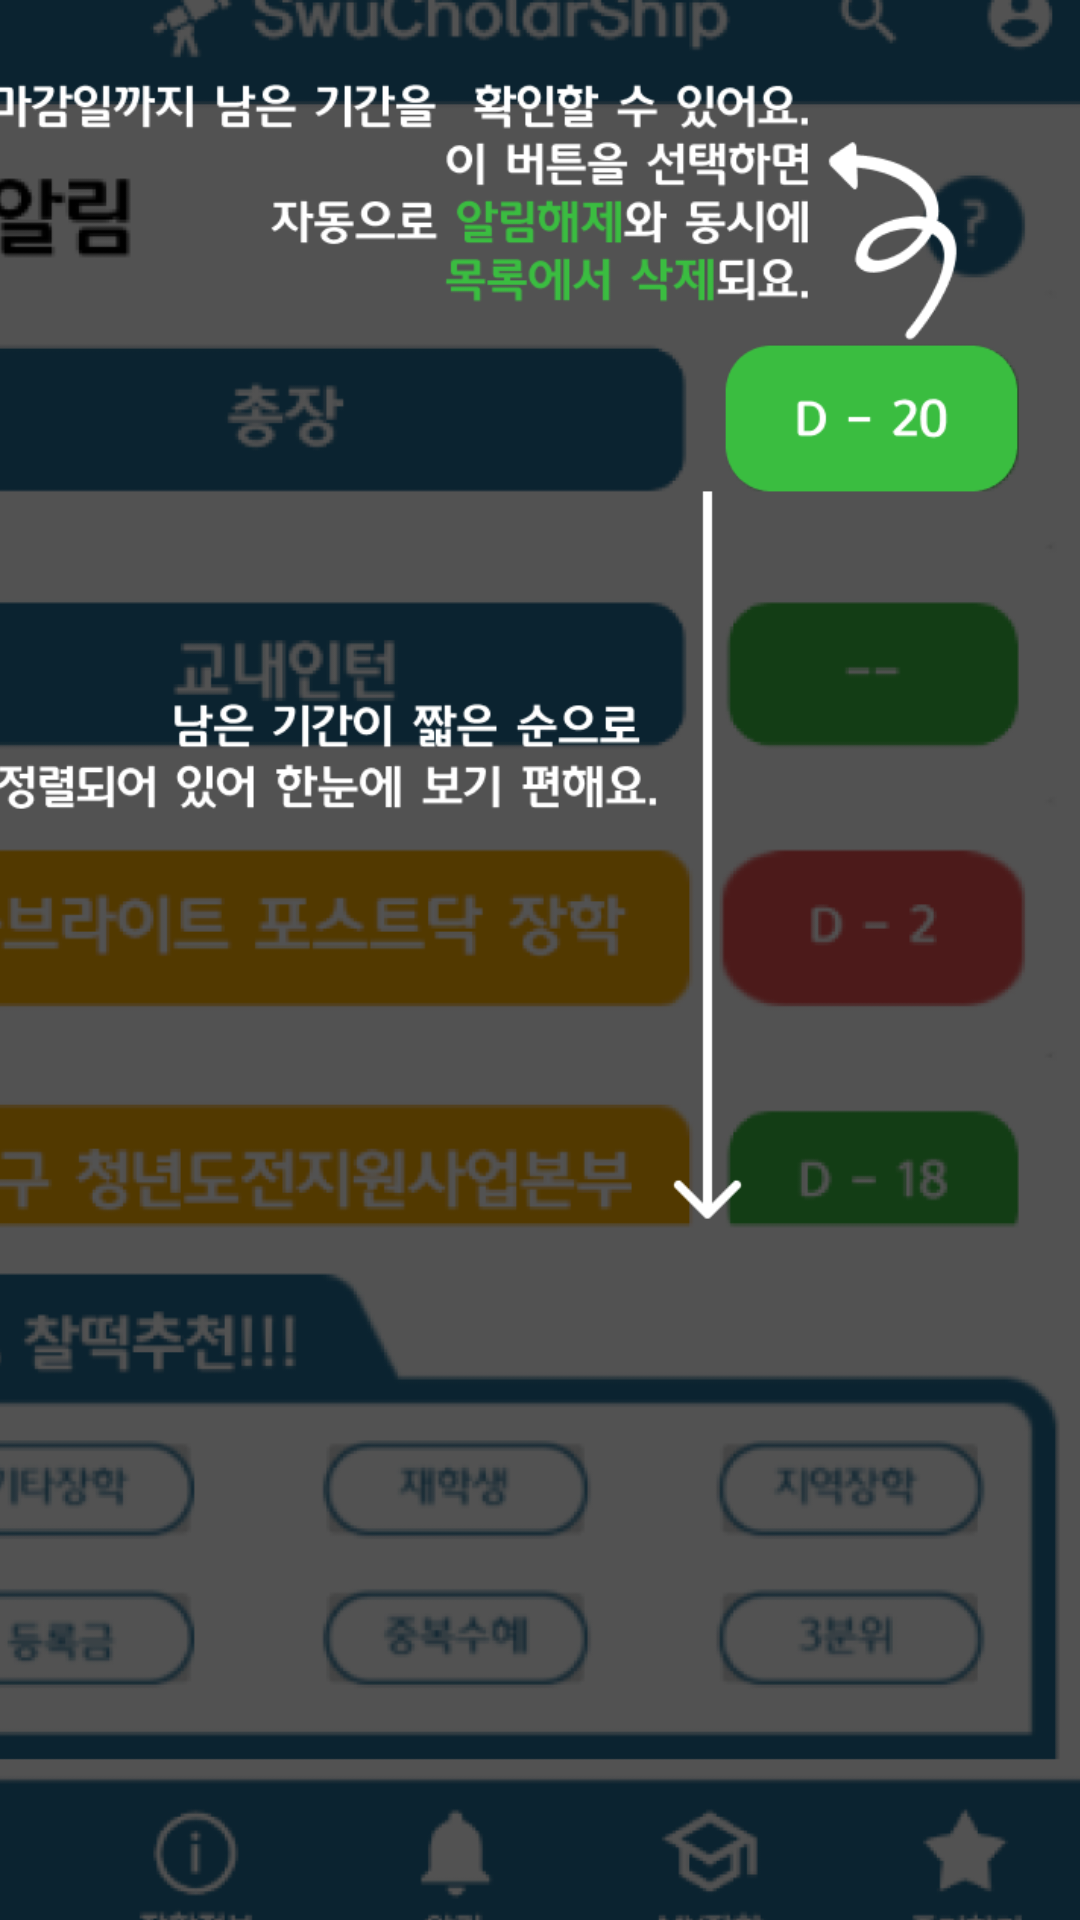

Write the Android layout XML for this screen, with the resource values it uses.
<!-- AndroidManifest.xml: application theme Theme.Main -->
<!-- res/layout/activity_second_coach.xml -->
<?xml version="1.0" encoding="utf-8"?>
<androidx.constraintlayout.widget.ConstraintLayout xmlns:android="http://schemas.android.com/apk/res/android"
    xmlns:app="http://schemas.android.com/apk/res-auto"
    xmlns:tools="http://schemas.android.com/tools"
    android:layout_width="match_parent"
    android:layout_height="match_parent">

    <ImageView
        android:id="@+id/coach_final"
        android:layout_width="416dp"
        android:layout_height="682dp"
        app:layout_constraintBottom_toBottomOf="parent"
        app:layout_constraintEnd_toEndOf="parent"
        app:layout_constraintHorizontal_bias="1.0"
        app:layout_constraintStart_toStartOf="parent"
        app:layout_constraintTop_toTopOf="parent"
        app:layout_constraintVertical_bias="0.521"
        app:srcCompat="@drawable/coach02" />

    <ImageView
        android:id="@+id/coachNext2"
        android:layout_width="40dp"
        android:layout_height="40dp"
        android:layout_marginEnd="26dp"
        android:layout_marginBottom="46dp"
        app:layout_constraintBottom_toBottomOf="parent"
        app:layout_constraintEnd_toEndOf="parent"
        app:srcCompat="@drawable/ic_baseline_arrow_forward_ios_24" />

    <ImageView
        android:id="@+id/coachBack1"
        android:layout_width="40dp"
        android:layout_height="40dp"
        android:layout_marginStart="26dp"
        app:layout_constraintStart_toStartOf="parent"
        app:layout_constraintTop_toTopOf="@+id/coachNext2"
        app:srcCompat="@drawable/ic_baseline_arrow_back_ios_24" />

</androidx.constraintlayout.widget.ConstraintLayout>
<!-- resources referenced by this layout -->
<resources>
  <!-- drawable coach02: png bitmap (drawable, 160291 bytes) -->
  <style name="Theme.Main" parent="Theme.MaterialComponents.DayNight.NoActionBar">
          
          <item name="colorPrimary">@color/point</item>
          <item name="colorPrimaryVariant">@color/purple_700</item>
          <item name="colorOnPrimary">@color/white</item>
          
          <item name="colorSecondary">@color/teal_200</item>
          <item name="colorSecondaryVariant">@color/teal_700</item>
          <item name="colorOnSecondary">@color/white</item>
          
          <item name="android:statusBarColor" tools:targetApi="l">?attr/colorPrimaryVariant</item>
          
      </style>
  <color name="point">#236E95</color>
  <color name="purple_700">#FF3700B3</color>
  <color name="white">#FFFFFFFF</color>
  <color name="teal_200">#FF03DAC5</color>
  <color name="teal_700">#FF018786</color>
</resources>
